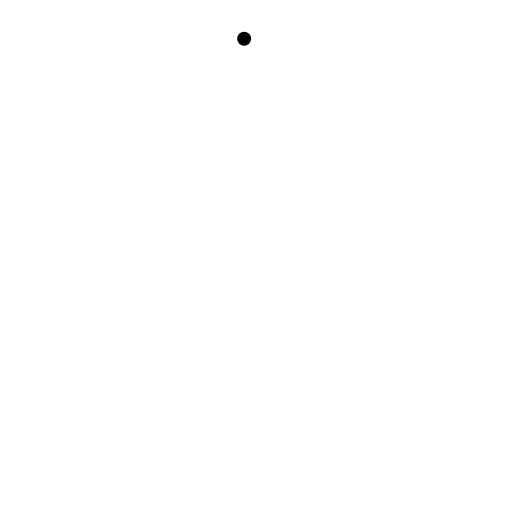
t = 0.00 s
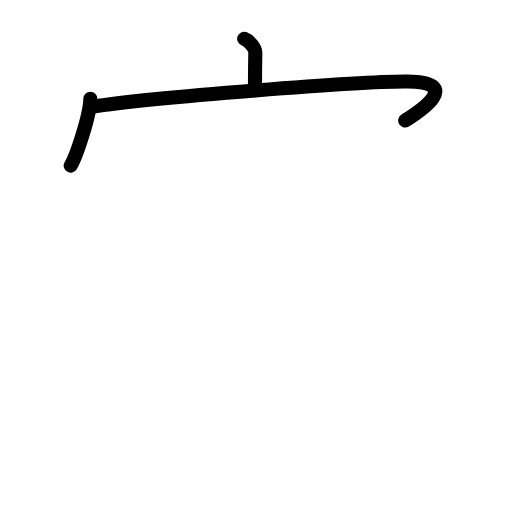
t = 2.88 s
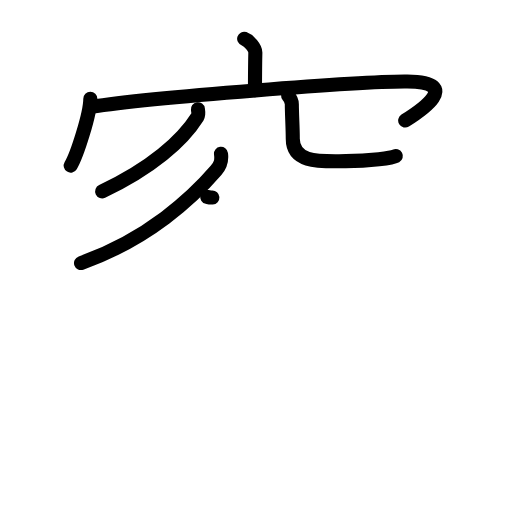
t = 6.06 s
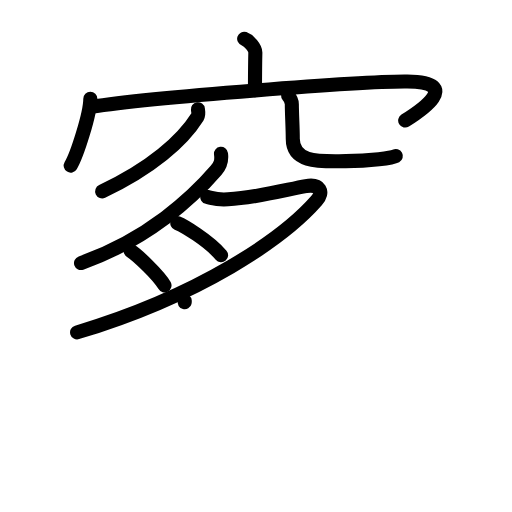
t = 9.13 s
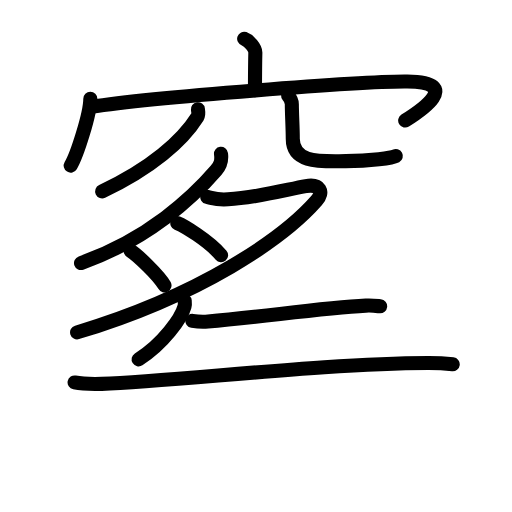
t = 11.92 s
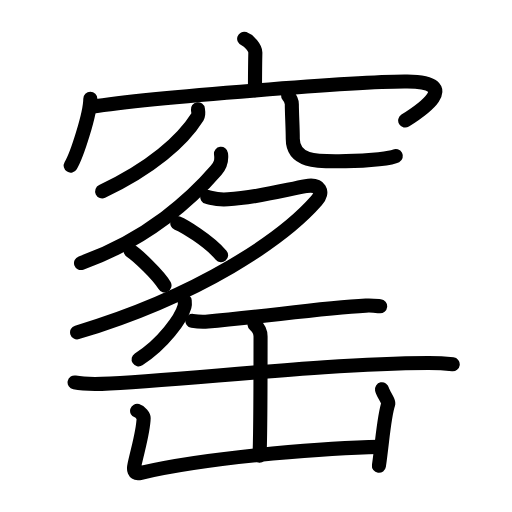
t = 15.00 s

The animated SVG that drew these frames (rendered in a browser with its animation timeline set to each time). Animation: 49 SMIL elements (animate=49); one cycle of 15.00 s.

<?xml version="1.0" encoding="UTF-8"?>
<!--
AniKanjiVG is licensed by CC-BY-SA Paul C. Sommerhoff (https://bitbucket.org/sommerhoff/anikanjivg).
AniKanjiVG uses KanjiVG which is licensed by CC-BY-SA Ulrich Apel (http://kanjivg.tagaini.net).
See also http://creativecommons.org/licenses/by-sa/3.0/
-->
<svg xmlns:kvg='http://kanjivg.tagaini.net' xmlns='http://www.w3.org/2000/svg' width='109' height='109' viewBox='0 0 109 109' style='fill:none;stroke:#000000;stroke-width:3;stroke-linecap:round;stroke-linejoin:round;' id="kvg:kanji_07ab0"><g id="kvg:07ab0" kvg:element="窰"><g id="kvg:07ab0-g1" kvg:element="穴" kvg:variant="true" kvg:position="top" kvg:radical="tradit"><g id="kvg:07ab0-g2" kvg:element="宀" kvg:position="top"><path id="kvg:07ab0-s1" kvg:type="㇑a" d="M51.98,8.25c0.99,0.34,2.4,1.98,2.38,2.95c-0.07,3.05-0.07,5.24-0.08,8.02"><animate attributeName="d" begin="0.0s" dur="0.5s" from="M51.98,8.25C51.98,8.25,51.98,8.25,51.98,8.25" to="M51.98,8.25c0.99,0.34,2.4,1.98,2.38,2.95" />
<animate attributeName="d" begin="0.5s" dur="0.5s" from="M51.98,8.25c0.99,0.34,2.4,1.98,2.38,2.95c0,0,0,0,0,0,0" to="M51.98,8.25c0.99,0.34,2.4,1.98,2.38,2.95c-0.07,3.05-0.07,5.24-0.08,8.02" />
</path>
<g id="kvg:07ab0-g3" kvg:element="冖"><path id="kvg:07ab0-s2" kvg:type="㇔" d="M19.23,21.01c0,3.23-2.88,12.09-4.18,14.24"><animate attributeName="d" begin="1.0s" dur="1.0s" from="M19.23,21.01C19.23,21.01,19.23,21.01,19.23,21.01" to="M19.23,21.01c0,3.23-2.88,12.09-4.18,14.24" />
<animate attributeName="d" begin="0s" dur="1.0s" from="M-100,-100" to="M-100,-100" />
</path>
<path id="kvg:07ab0-s3" kvg:type="㇖b" d="M19.37,22.74c12.8-1.99,58-5.49,67.34-5.38c12.09,0.14,2.56,6.41-0.45,8.3"><animate attributeName="d" begin="2.0s" dur="0.5s" from="M19.37,22.74C19.37,22.74,19.37,22.74,19.37,22.74" to="M19.37,22.74c12.8-1.99,58-5.49,67.34-5.38" />
<animate attributeName="d" begin="2.5s" dur="0.5s" from="M19.37,22.74c12.8-1.99,58-5.49,67.34-5.38c0,0,0,0,0,0,0" to="M19.37,22.74c12.8-1.99,58-5.49,67.34-5.38c12.09,0.14,2.56,6.41-0.45,8.3" />
<animate attributeName="d" begin="0s" dur="2.0s" from="M-100,-100" to="M-100,-100" />
</path>
</g>
</g>
<g id="kvg:07ab0-g4" kvg:element="八" kvg:variant="true" kvg:position="bottom"><path id="kvg:07ab0-s4" kvg:type="㇒" d="M42.13,23.25c0.06,0.41,0.23,1.11-0.11,1.66C38.83,30,32.14,35.86,21.75,40.75"><animate attributeName="d" begin="3.0s" dur="0.5s" from="M42.13,23.25C42.13,23.25,42.13,23.25,42.13,23.25" to="M42.13,23.25c0.06,0.41,0.23,1.11-0.11,1.66" />
<animate attributeName="d" begin="3.5s" dur="0.5s" from="M42.13,23.25c0.06,0.41,0.23,1.11-0.11,1.66c0,0,0,0,0,0,0" to="M42.13,23.25c0.06,0.41,0.23,1.11-0.11,1.66C38.83,30,32.14,35.86,21.75,40.75" />
<animate attributeName="d" begin="0s" dur="3.0s" from="M-100,-100" to="M-100,-100" />
</path>
<path id="kvg:07ab0-s5" kvg:type="㇟/㇏" d="M61.34,20.37c0.43,0.49,0.79,1.07,0.79,1.83c0,2.01,0.2,5.04,0.2,7.34c0,5.38,6.21,4.77,11.27,4.77c5.34,0,9.93-0.69,10.67-1.09"><animate attributeName="d" begin="4.0s" dur="0.25s" from="M61.34,20.37C61.34,20.37,61.34,20.37,61.34,20.37" to="M61.34,20.37c0.43,0.49,0.79,1.07,0.79,1.83" />
<animate attributeName="d" begin="4.25s" dur="0.25s" from="M61.34,20.37c0.43,0.49,0.79,1.07,0.79,1.83c0,0,0,0,0,0,0" to="M61.34,20.37c0.43,0.49,0.79,1.07,0.79,1.83c0,2.01,0.2,5.04,0.2,7.34" />
<animate attributeName="d" begin="4.5s" dur="0.25s" from="M61.34,20.37c0.43,0.49,0.79,1.07,0.79,1.83c0,2.01,0.2,5.04,0.2,7.34c0,0,0,0,0,0,0" to="M61.34,20.37c0.43,0.49,0.79,1.07,0.79,1.83c0,2.01,0.2,5.04,0.2,7.34c0,5.38,6.21,4.77,11.27,4.77" />
<animate attributeName="d" begin="4.75s" dur="0.25s" from="M61.34,20.37c0.43,0.49,0.79,1.07,0.79,1.83c0,2.01,0.2,5.04,0.2,7.34c0,5.38,6.21,4.77,11.27,4.77c0,0,0,0,0,0,0" to="M61.34,20.37c0.43,0.49,0.79,1.07,0.79,1.83c0,2.01,0.2,5.04,0.2,7.34c0,5.38,6.21,4.77,11.27,4.77c5.34,0,9.93-0.69,10.67-1.09" />
<animate attributeName="d" begin="0s" dur="4.0s" from="M-100,-100" to="M-100,-100" />
</path>
</g>
</g>
<g id="kvg:07ab0-g5" kvg:position="bottom"><g id="kvg:07ab0-g6" kvg:element="月" kvg:variant="true" kvg:position="top"><path id="kvg:07ab0-s6" kvg:type="㇒" d="M47.05,32.75c0.2,1.5-0.07,2.39-1.06,3.54C41.07,42,31.63,50.9,17.25,56"><animate attributeName="d" begin="5.0s" dur="0.5s" from="M47.05,32.75C47.05,32.75,47.05,32.75,47.05,32.75" to="M47.05,32.75c0.2,1.5-0.07,2.39-1.06,3.54" />
<animate attributeName="d" begin="5.5s" dur="0.5s" from="M47.05,32.75c0.2,1.5-0.07,2.39-1.06,3.54c0,0,0,0,0,0,0" to="M47.05,32.75c0.2,1.5-0.07,2.39-1.06,3.54C41.07,42,31.63,50.9,17.25,56" />
<animate attributeName="d" begin="0s" dur="5.0s" from="M-100,-100" to="M-100,-100" />
</path>
<path id="kvg:07ab0-s7" kvg:type="㇇" d="M44.12,41.93c1.68,0.4,1.97,0.65,4.41,0.5c6.72-0.42,12.74-2.13,16.57-2.8c3.07-0.54,3.91,1.25,2.28,3.1c-7.1,8.08-24.65,20.1-50.97,28.03"><animate attributeName="d" begin="6.0s" dur="0.25s" from="M44.12,41.93C44.12,41.93,44.12,41.93,44.12,41.93" to="M44.12,41.93c1.68,0.4,1.97,0.65,4.41,0.5" />
<animate attributeName="d" begin="6.25s" dur="0.25s" from="M44.12,41.93c1.68,0.4,1.97,0.65,4.41,0.5c0,0,0,0,0,0,0" to="M44.12,41.93c1.68,0.4,1.97,0.65,4.41,0.5c6.72-0.42,12.74-2.13,16.57-2.8" />
<animate attributeName="d" begin="6.5s" dur="0.25s" from="M44.12,41.93c1.68,0.4,1.97,0.65,4.41,0.5c6.72-0.42,12.74-2.13,16.57-2.8c0,0,0,0,0,0,0" to="M44.12,41.93c1.68,0.4,1.97,0.65,4.41,0.5c6.72-0.42,12.74-2.13,16.57-2.8c3.07-0.54,3.91,1.25,2.28,3.1" />
<animate attributeName="d" begin="6.75s" dur="0.25s" from="M44.12,41.93c1.68,0.4,1.97,0.65,4.41,0.5c6.72-0.42,12.74-2.13,16.57-2.8c3.07-0.54,3.91,1.25,2.28,3.1c0,0,0,0,0,0,0" to="M44.12,41.93c1.68,0.4,1.97,0.65,4.41,0.5c6.72-0.42,12.74-2.13,16.57-2.8c3.07-0.54,3.91,1.25,2.28,3.1c-7.1,8.08-24.65,20.1-50.97,28.03" />
<animate attributeName="d" begin="0s" dur="6.0s" from="M-100,-100" to="M-100,-100" />
</path>
<path id="kvg:07ab0-s8" kvg:type="㇐" d="M37.75,47.5c1.33,0.53,6.65,3.68,9.32,6.83"><animate attributeName="d" begin="7.0s" dur="1.0s" from="M37.75,47.5C37.75,47.5,37.75,47.5,37.75,47.5" to="M37.75,47.5c1.33,0.53,6.65,3.68,9.32,6.83" />
<animate attributeName="d" begin="0s" dur="7.0s" from="M-100,-100" to="M-100,-100" />
</path>
<path id="kvg:07ab0-s9" kvg:type="㇐" d="M27.8,53.38c1.49,0.98,5.97,5.16,7.22,7.38"><animate attributeName="d" begin="8.0s" dur="1.0s" from="M27.8,53.38C27.8,53.38,27.8,53.38,27.8,53.38" to="M27.8,53.38c1.49,0.98,5.97,5.16,7.22,7.38" />
<animate attributeName="d" begin="0s" dur="8.0s" from="M-100,-100" to="M-100,-100" />
</path>
</g>
<g id="kvg:07ab0-g7" kvg:element="缶" kvg:position="bottom"><path id="kvg:07ab0-s10" kvg:type="㇒" d="M39.33,64.06c0.03,0.29,0.06,0.75-0.05,1.18c-0.67,2.48-4.51,7.93-9.77,11.26"><animate attributeName="d" begin="9.0s" dur="0.5s" from="M39.33,64.06C39.33,64.06,39.33,64.06,39.33,64.06" to="M39.33,64.06c0.03,0.29,0.06,0.75-0.05,1.18" />
<animate attributeName="d" begin="9.5s" dur="0.5s" from="M39.33,64.06c0.03,0.29,0.06,0.75-0.05,1.18c0,0,0,0,0,0,0" to="M39.33,64.06c0.03,0.29,0.06,0.75-0.05,1.18c-0.67,2.48-4.51,7.93-9.77,11.26" />
<animate attributeName="d" begin="0s" dur="9.0s" from="M-100,-100" to="M-100,-100" />
</path>
<path id="kvg:07ab0-s11" kvg:type="㇐" d="M40.95,68.31c0.87,0.14,2.47,0.21,3.34,0.14c11.45-0.95,23.99-2.89,33.59-3.38c1.44-0.07,2.33,0.07,3.05,0.14"><animate attributeName="d" begin="10.0s" dur="0.3333333333333333s" from="M40.95,68.31C40.95,68.31,40.95,68.31,40.95,68.31" to="M40.95,68.31c0.87,0.14,2.47,0.21,3.34,0.14" />
<animate attributeName="d" begin="10.333333333333334s" dur="0.3333333333333333s" from="M40.95,68.31c0.87,0.14,2.47,0.21,3.34,0.14c0,0,0,0,0,0,0" to="M40.95,68.31c0.87,0.14,2.47,0.21,3.34,0.14c11.45-0.95,23.99-2.89,33.59-3.38" />
<animate attributeName="d" begin="10.666666666666666s" dur="0.3333333333333333s" from="M40.95,68.31c0.87,0.14,2.47,0.21,3.34,0.14c11.45-0.95,23.99-2.89,33.59-3.38c0,0,0,0,0,0,0" to="M40.95,68.31c0.87,0.14,2.47,0.21,3.34,0.14c11.45-0.95,23.99-2.89,33.59-3.38c1.44-0.07,2.33,0.07,3.05,0.14" />
<animate attributeName="d" begin="0s" dur="10.0s" from="M-100,-100" to="M-100,-100" />
</path>
<path id="kvg:07ab0-s12" kvg:type="㇐" d="M15.88,81.42c1.51,0.3,4.28,0.34,5.79,0.3c15.71-0.5,46.49-4.34,69.43-4.45c2.52-0.01,4.03,0.14,5.28,0.29"><animate attributeName="d" begin="11.0s" dur="0.3333333333333333s" from="M15.88,81.42C15.88,81.42,15.88,81.42,15.88,81.42" to="M15.88,81.42c1.51,0.3,4.28,0.34,5.79,0.3" />
<animate attributeName="d" begin="11.333333333333334s" dur="0.3333333333333333s" from="M15.88,81.42c1.51,0.3,4.28,0.34,5.79,0.3c0,0,0,0,0,0,0" to="M15.88,81.42c1.51,0.3,4.28,0.34,5.79,0.3c15.71-0.5,46.49-4.34,69.43-4.45" />
<animate attributeName="d" begin="11.666666666666666s" dur="0.3333333333333333s" from="M15.88,81.42c1.51,0.3,4.28,0.34,5.79,0.3c15.71-0.5,46.49-4.34,69.43-4.45c0,0,0,0,0,0,0" to="M15.88,81.42c1.51,0.3,4.28,0.34,5.79,0.3c15.71-0.5,46.49-4.34,69.43-4.45c2.52-0.01,4.03,0.14,5.28,0.29" />
<animate attributeName="d" begin="0s" dur="11.0s" from="M-100,-100" to="M-100,-100" />
</path>
<path id="kvg:07ab0-s13" kvg:type="㇑" d="M54.19,69.08c0.83,0.67,1.28,1.66,1.28,2.58c0,3.24-0.09,22.6-0.22,25.34"><animate attributeName="d" begin="12.0s" dur="0.5s" from="M54.19,69.08C54.19,69.08,54.19,69.08,54.19,69.08" to="M54.19,69.08c0.83,0.67,1.28,1.66,1.28,2.58" />
<animate attributeName="d" begin="12.5s" dur="0.5s" from="M54.19,69.08c0.83,0.67,1.28,1.66,1.28,2.58c0,0,0,0,0,0,0" to="M54.19,69.08c0.83,0.67,1.28,1.66,1.28,2.58c0,3.24-0.09,22.6-0.22,25.34" />
<animate attributeName="d" begin="0s" dur="12.0s" from="M-100,-100" to="M-100,-100" />
</path>
<path id="kvg:07ab0-s14" kvg:type="㇄" d="M29.19,87.47c0.7,0.21,1.4,1.11,1.39,1.54c-0.07,2.65-0.88,5.29-1.94,9.87c-0.22,0.96-0.29,2.16,1.38,1.77c15.73-3.65,42.04-5.4,50.76-5.52"><animate attributeName="d" begin="13.0s" dur="0.25s" from="M29.19,87.47C29.19,87.47,29.19,87.47,29.19,87.47" to="M29.19,87.47c0.7,0.21,1.4,1.11,1.39,1.54" />
<animate attributeName="d" begin="13.25s" dur="0.25s" from="M29.19,87.47c0.7,0.21,1.4,1.11,1.39,1.54c0,0,0,0,0,0,0" to="M29.19,87.47c0.7,0.21,1.4,1.11,1.39,1.54c-0.07,2.65-0.88,5.29-1.94,9.87" />
<animate attributeName="d" begin="13.5s" dur="0.25s" from="M29.19,87.47c0.7,0.21,1.4,1.11,1.39,1.54c-0.07,2.65-0.88,5.29-1.94,9.87c0,0,0,0,0,0,0" to="M29.19,87.47c0.7,0.21,1.4,1.11,1.39,1.54c-0.07,2.65-0.88,5.29-1.94,9.87c-0.22,0.96-0.29,2.16,1.38,1.77" />
<animate attributeName="d" begin="13.75s" dur="0.25s" from="M29.19,87.47c0.7,0.21,1.4,1.11,1.39,1.54c-0.07,2.65-0.88,5.29-1.94,9.87c-0.22,0.96-0.29,2.16,1.38,1.77c0,0,0,0,0,0,0" to="M29.19,87.47c0.7,0.21,1.4,1.11,1.39,1.54c-0.07,2.65-0.88,5.29-1.94,9.87c-0.22,0.96-0.29,2.16,1.38,1.77c15.73-3.65,42.04-5.4,50.76-5.52" />
<animate attributeName="d" begin="0s" dur="13.0s" from="M-100,-100" to="M-100,-100" />
</path>
<path id="kvg:07ab0-s15" kvg:type="㇑" d="M81.32,82.87c0.18,0.88,1.49,2.64,1.34,3.08c-0.91,2.69-1.2,7.6-1.99,13.21"><animate attributeName="d" begin="14.0s" dur="0.5s" from="M81.32,82.87C81.32,82.87,81.32,82.87,81.32,82.87" to="M81.32,82.87c0.18,0.88,1.49,2.64,1.34,3.08" />
<animate attributeName="d" begin="14.5s" dur="0.5s" from="M81.32,82.87c0.18,0.88,1.49,2.64,1.34,3.08c0,0,0,0,0,0,0" to="M81.32,82.87c0.18,0.88,1.49,2.64,1.34,3.08c-0.91,2.69-1.2,7.6-1.99,13.21" />
<animate attributeName="d" begin="0s" dur="14.0s" from="M-100,-100" to="M-100,-100" />
</path>
</g>
</g>
</g>
</svg>
